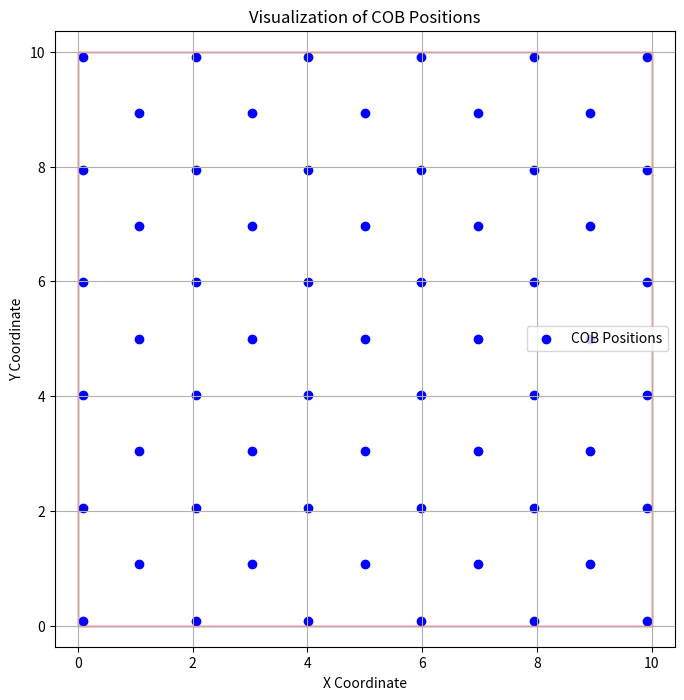

Write Python code to recreate this figure.
import matplotlib.pyplot as plt
import numpy as np
import math

def visualize_cob_positions(cob_positions, W, L):
    """
    Visualizes COB positions in a 2D plane.

    Args:
        cob_positions: A NumPy array of (x, y) coordinates.
        W: Width of the room.
        L: Length of the room.
    """
    plt.figure(figsize=(8, 8))
    plt.scatter(cob_positions[:, 0], cob_positions[:, 1], marker='o', color='blue', label='COB Positions')

    plt.xlabel('X Coordinate')
    plt.ylabel('Y Coordinate')
    plt.title('Visualization of COB Positions')
    plt.grid(True)
    plt.axis('equal')
    plt.legend()

    plt.gca().add_patch(plt.Rectangle((0, 0), W, L, linewidth=1, edgecolor='r', facecolor='none'))

    plt.show()

def build_cob_positions(W, L, H):
    """
    Calculates COB positions with a 45-degree rotation.

    Args:
        W: Width of the room.
        L: Length of the room.
        H: Height of the COBs (not used in the 2D visualization).

    Returns:
        A NumPy array of (x, y) coordinates.
    """
    center = (W / 2, L / 2)
    scaling_factor = W / 7.2
    theta = math.radians(45)  # 45-degree rotation

    # Simplified relative coordinates (no need for separate layers list)
    relative_coords = [
        (0, 0),  # Center
        (-1, 0), (1, 0), (0, -1), (0, 1),  # Layer 1
        (-1, -1), (1, -1), (-1, 1), (1, 1), (-2, 0), (2, 0), (0, -2), (0, 2),  # Layer 2
        (-2, -1), (2, -1), (-2, 1), (2, 1), (-1, -2), (1, -2), (-1, 2), (1, 2), (-3, 0), (3, 0), (0, -3), (0, 3),  # Layer 3
        (-2, -2), (2, -2), (-2, 2), (2, 2), (-3, -1), (3, -1), (-3, 1), (3, 1), (-1, -3), (1, -3), (-1, 3), (1, 3), (-4, 0), (4, 0), (0, -4), (0, 4),  # Layer 4
        (-3, -2), (3, -2), (-3, 2), (3, 2), (-2, -3), (2, -3), (-2, 3), (2, 3), (-4, -1), (4, -1), (-4, 1), (4, 1), (-1, -4), (1, -4), (-1, 4), (1, 4), (-5, 0), (5, 0), (0, -5), (0, 5)  # Layer 5
    ]

    light_positions = []
    for dx, dy in relative_coords:
        # Apply rotation
        rx = dx * math.cos(theta) - dy * math.sin(theta)
        ry = dx * math.sin(theta) + dy * math.cos(theta)

        # Apply scaling and center offset
        px = center[0] + rx * scaling_factor
        py = center[1] + ry * scaling_factor
        light_positions.append((px, py))

    return np.array(light_positions)

if __name__ == '__main__':
    W = 10
    L = 10
    H = 3

    cob_positions = build_cob_positions(W, L, H)
    print(cob_positions)  # Print the calculated coordinates

    visualize_cob_positions(cob_positions, W, L)